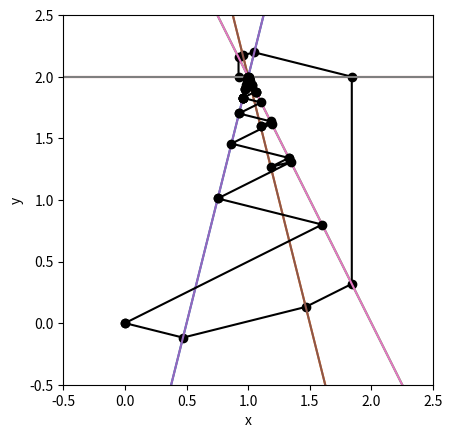

Write Python code to recreate this figure.
# -------------------------------------------------------------------------------
# Name           : kaczmarz_ref.py
# [redacted]
# Version        : 1.0
# Description    : Code avaiable on the reference link - https://scipython.com/blog/visualizing-kaczmarzs-algorithm/
# Data           : 18-03-2022
# -------------------------------------------------------------------------------

import numpy as np
import matplotlib.pyplot as plt

# The linear equation system to solve: AX = b.
A = np.array([[-4, 1], [2, 0.5], [3, 1.5], [0, 1]])
b = np.array([-2, 3, 6, 2.])
m, n = A.shape

def solve_kaczmarz(A, b, TOL=1.e-6, randomize=False):

    def calc_err(X):
        return np.max(np.abs(A @ X - b))

    X = np.zeros(n)
    Xhistory = [X]
    err_history = [calc_err(X)]
    k = 0
    if randomize:
        p = (np.linalg.norm(A, axis=1) / np.linalg.norm(A))**2
    else:
        p = range(m)
    print(p)
    while True:
        if randomize:
            i = np.random.choice(range(m), p=p)
        else:
            i = k % m
        ai = A[i,:]
        Xnew = X + (b[i] - ai @ X) / np.linalg.norm(ai)**2 * ai
        err = np.max(np.abs(A @ Xnew - b))
        Xhistory.append(Xnew)
        err_history.append(err)
        if err < TOL:
            break
        X = Xnew
        k += 1
    print (f'\nRandomized Kaczmarz converged in {k} iterations.' if randomize else f'\nKaczmarz converged in {k} iterations.')
    return X, np.array(Xhistory), np.array(err_history)

def plot_trajectory(Xhistory):
    # Draw the problem array hyperplanes, which for n = 2 are lines.
    x = np.linspace(-5, 5, 2)
    M = np.vstack((x, np.ones(2))).T
    for i in range(m):
        y = M @ (-A[i,0], b[i]) / A[i,1]
        plt.plot(x, y)

    # Plot the trajectory of the Kaczmarz solution algorithm.
    plt.plot(Xhistory[:,0], Xhistory[:,1], 'k-o')
    # Set the Axes aspect ratio so that right angles look correct.
    plt.axis('square')
    plt.xlim(-0.5, 2.5)
    plt.ylim(-0.5, 2.5)
    plt.xlabel('x')
    plt.ylabel('y')
    plt.show()

X, Xhistory, _ = solve_kaczmarz(A, b, 1.e-2, randomize=False)
plot_trajectory(Xhistory)
print(f'Solution vector: {X}.')
X, Xhistory, _ = solve_kaczmarz(A, b, 1.e-2, randomize=True)
plot_trajectory(Xhistory)
print(f'Solution vector: {X}.')